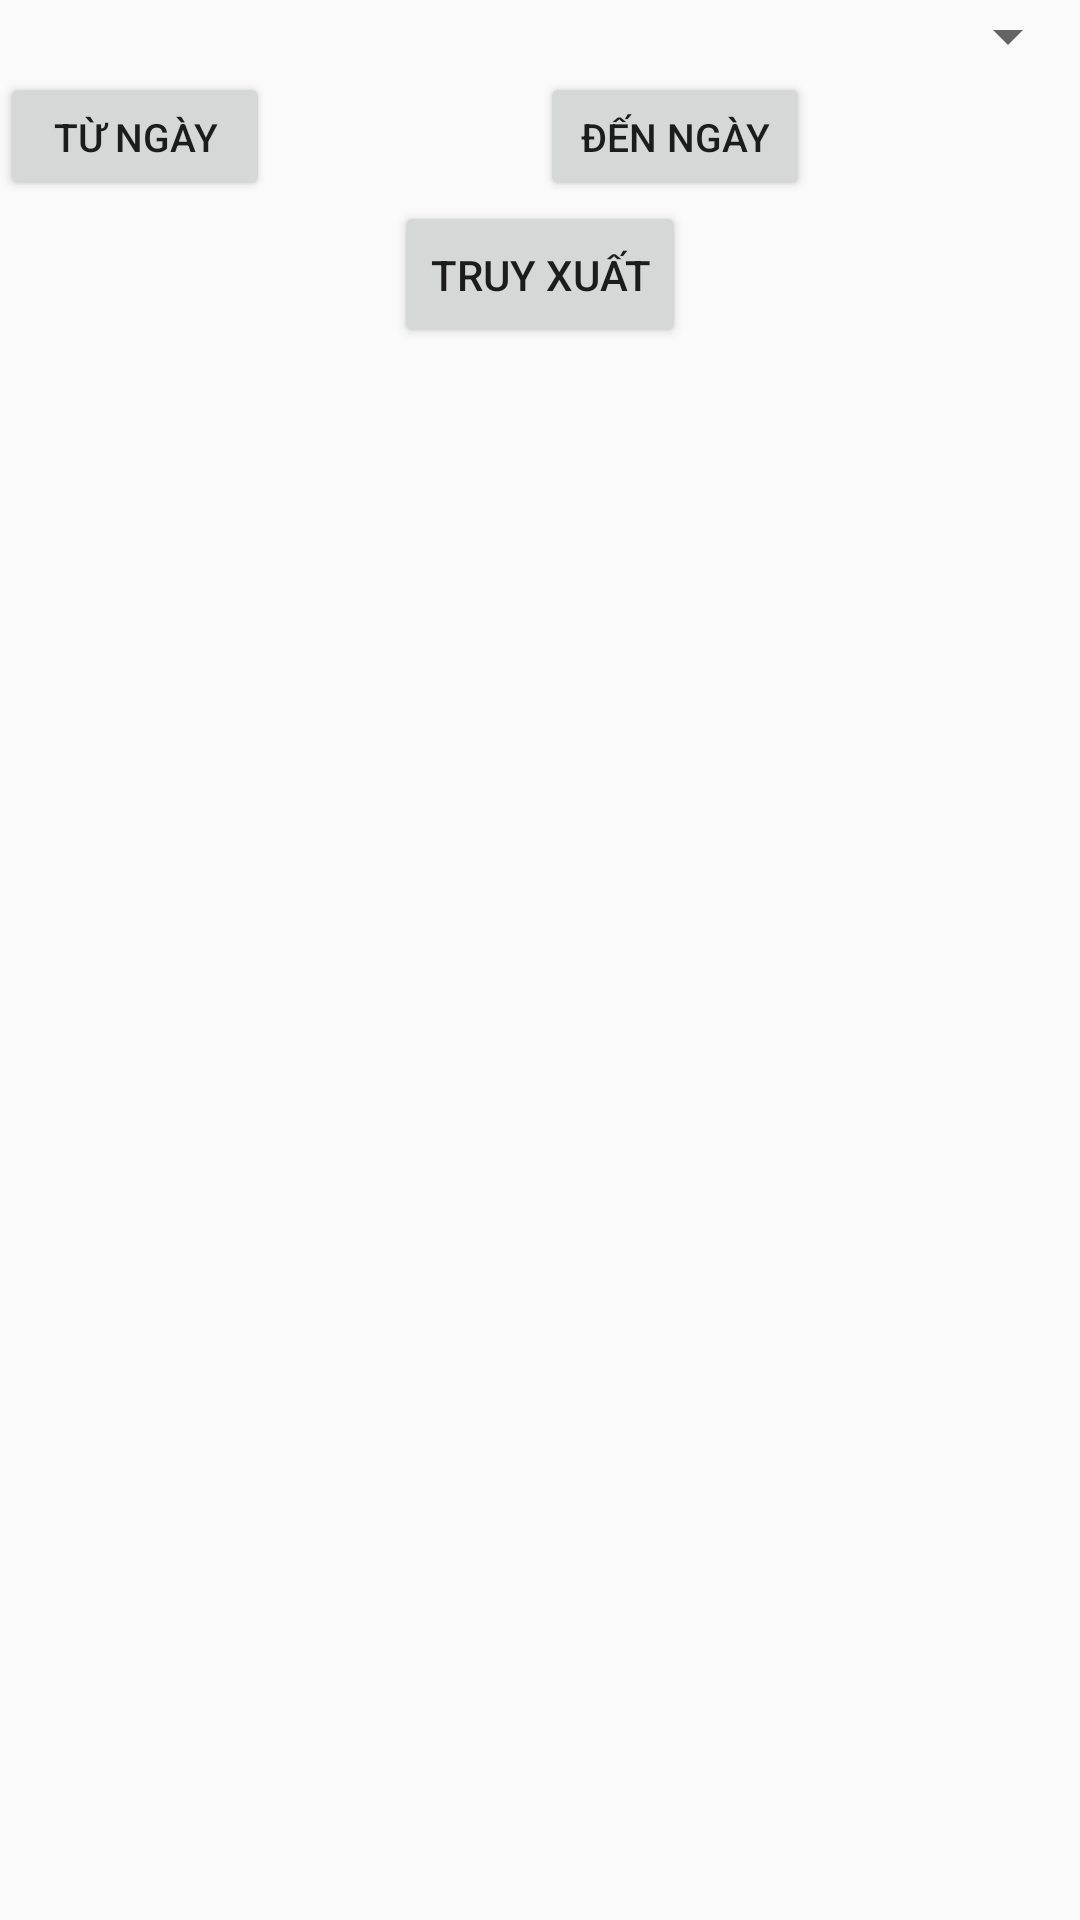

This screen was rendered from an Android layout file. Write that file and the resources it references.
<!-- AndroidManifest.xml: application theme AppTheme -->
<!-- res/layout/fragment_admin_rank.xml -->
<?xml version="1.0" encoding="utf-8"?>
<LinearLayout xmlns:android="http://schemas.android.com/apk/res/android"
    android:layout_width="match_parent"
    android:layout_height="match_parent"
    android:layout_marginLeft="5dp"
    android:layout_marginRight="5dp"
    android:orientation="vertical"
    android:weightSum="10" >

    <Spinner
        android:id="@+id/spinner"
        android:layout_width="match_parent"
        android:layout_height="wrap_content" />

    <LinearLayout
        android:layout_width="match_parent"
        android:layout_height="0dp"
        android:layout_weight="0.7"
        android:weightSum="4" >

        <Button
            android:id="@+id/begin_btn"
            android:layout_width="0dp"
            android:layout_height="match_parent"
            android:layout_weight="1"
            android:text="Từ ngày"
            android:textSize="13sp" />

        <TextView
            android:id="@+id/begin_date"
            android:layout_width="0dp"
            android:layout_height="match_parent"
            android:layout_weight="1"
            android:gravity="center" />

        <Button
            android:id="@+id/end_btn"
            android:layout_width="0dp"
            android:layout_height="match_parent"
            android:layout_weight="1"
            android:text="Đến ngày"
            android:textSize="13sp" />

        <TextView
            android:id="@+id/end_date"
            android:layout_width="0dp"
            android:layout_height="match_parent"
            android:layout_weight="1"
            android:gravity="center" />
    </LinearLayout>

    <Button
        android:id="@+id/get_btn"
        android:layout_width="wrap_content"
        android:layout_height="0dp"
        android:layout_gravity="center"
        android:layout_weight="0.8"
        android:text="Truy xuất" />

    <ListView
        android:id="@+id/lView"
        android:layout_width="match_parent"
        android:layout_height="0dp"
        android:layout_weight="8" />

</LinearLayout>
<!-- resources referenced by this layout -->
<resources>
  <style name="AppTheme" parent="AppBaseTheme">
  
      </style>
  <style name="AppBaseTheme" parent="Theme.AppCompat.Light">
          
      </style>
</resources>
